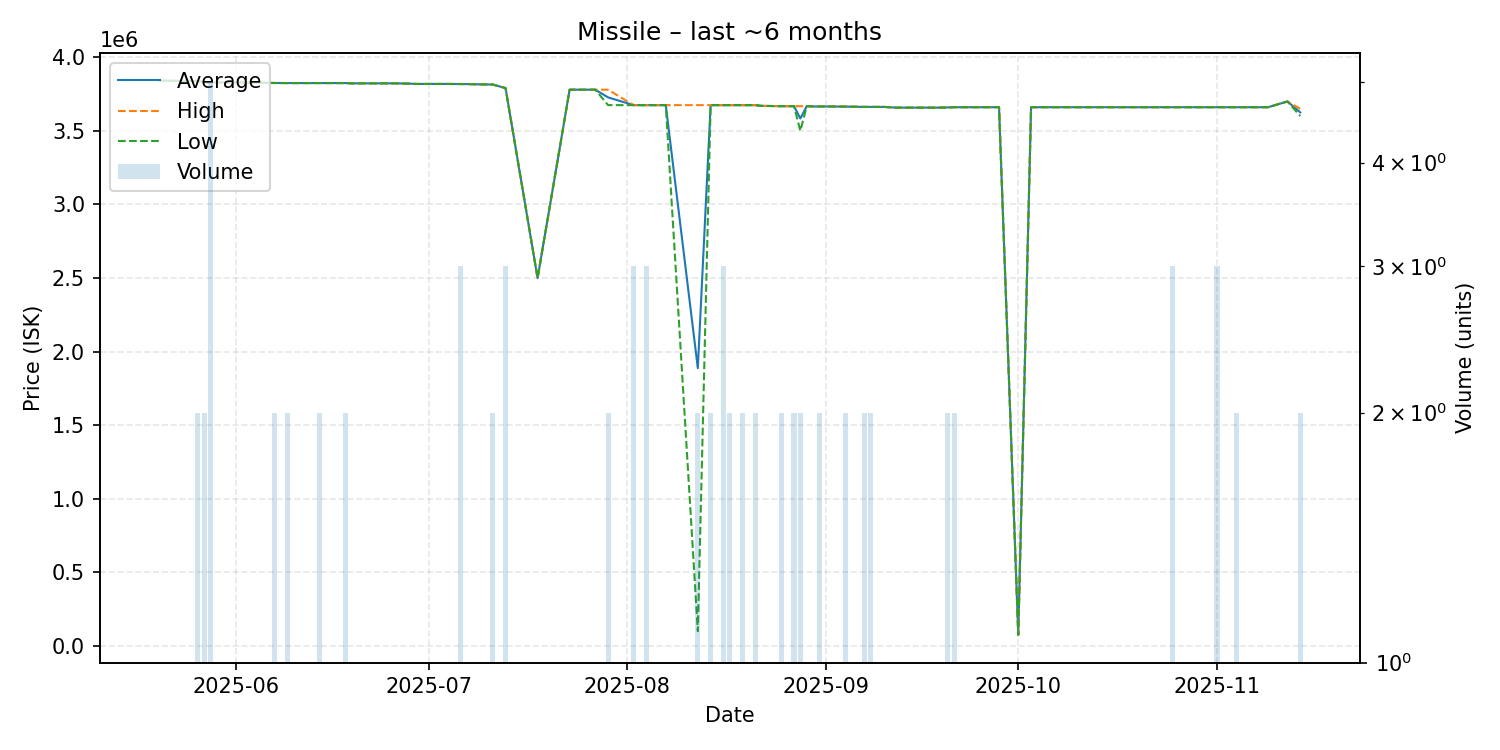

Source data for this figure (header and first rows):
date, average, highest, lowest, order_count, volume
2025-05-20, 3840000, 3840000, 3840000, 1, 1
2025-05-24, 3838000, 3838000, 3838000, 1, 1
2025-05-26, 3838000, 3838000, 3838000, 2, 2
2025-05-27, 3830000, 3830000, 3830000, 2, 2
2025-05-28, 3827400, 3828000, 3827000, 2, 5
2025-05-31, 3828000, 3828000, 3828000, 1, 1
2025-06-01, 3828000, 3828000, 3828000, 1, 1
2025-06-05, 3826000, 3826000, 3826000, 1, 1
2025-06-07, 3824500, 3825000, 3824000, 2, 2
2025-06-09, 3824000, 3824000, 3824000, 2, 2
2025-06-10, 3824000, 3824000, 3824000, 1, 1
2025-06-14, 3824000, 3824000, 3824000, 2, 2
2025-06-15, 3824000, 3824000, 3824000, 1, 1
2025-06-16, 3824000, 3824000, 3824000, 1, 1
2025-06-18, 3824000, 3824000, 3824000, 2, 2
2025-06-19, 3822000, 3822000, 3822000, 1, 1
2025-06-20, 3822000, 3822000, 3822000, 1, 1
2025-06-22, 3822000, 3822000, 3822000, 1, 1
2025-06-26, 3822000, 3822000, 3822000, 1, 1
2025-06-28, 3820000, 3820000, 3820000, 1, 1
2025-06-29, 3818000, 3818000, 3818000, 1, 1
2025-07-01, 3818000, 3818000, 3818000, 1, 1
2025-07-04, 3818000, 3818000, 3818000, 1, 1
2025-07-06, 3817333, 3818000, 3817000, 3, 3
2025-07-07, 3817000, 3817000, 3817000, 1, 1
2025-07-08, 3816000, 3816000, 3816000, 1, 1
2025-07-11, 3814000, 3814000, 3814000, 2, 2
2025-07-13, 3790000, 3790000, 3790000, 3, 3
2025-07-18, 2499000, 2499000, 2499000, 1, 1
2025-07-23, 3779000, 3779000, 3779000, 1, 1
2025-07-26, 3779000, 3779000, 3779000, 1, 1
2025-07-27, 3779000, 3779000, 3779000, 1, 1
2025-07-29, 3726500, 3779000, 3674000, 2, 2
2025-08-02, 3674000, 3674000, 3674000, 3, 3
2025-08-03, 3674000, 3674000, 3674000, 1, 1
2025-08-04, 3674000, 3674000, 3674000, 3, 3
2025-08-05, 3674000, 3674000, 3674000, 1, 1
2025-08-07, 3674000, 3674000, 3674000, 1, 1
2025-08-12, 1887000, 3674000, 100000, 2, 2
2025-08-14, 3674000, 3674000, 3674000, 2, 2
2025-08-15, 3674000, 3674000, 3674000, 1, 1
2025-08-16, 3674000, 3674000, 3674000, 3, 3
2025-08-17, 3674000, 3674000, 3674000, 2, 2
2025-08-19, 3674000, 3674000, 3674000, 2, 2
2025-08-20, 3674000, 3674000, 3674000, 1, 1
2025-08-21, 3674000, 3674000, 3674000, 2, 2
2025-08-22, 3669000, 3669000, 3669000, 1, 1
2025-08-25, 3667000, 3667000, 3667000, 2, 2
2025-08-26, 3667000, 3667000, 3667000, 1, 1
2025-08-27, 3667000, 3667000, 3667000, 2, 2
2025-08-28, 3583500, 3667000, 3500000, 2, 2
2025-08-29, 3667000, 3667000, 3667000, 1, 1
2025-08-30, 3665000, 3665000, 3665000, 1, 1
2025-08-31, 3665000, 3665000, 3665000, 2, 2
2025-09-01, 3665000, 3665000, 3665000, 1, 1
2025-09-04, 3664000, 3664000, 3664000, 1, 2
2025-09-07, 3662000, 3662000, 3662000, 2, 2
2025-09-08, 3662000, 3662000, 3662000, 2, 2
2025-09-10, 3662000, 3662000, 3662000, 1, 1
2025-09-12, 3657000, 3657000, 3657000, 1, 1
... 33 more rows
